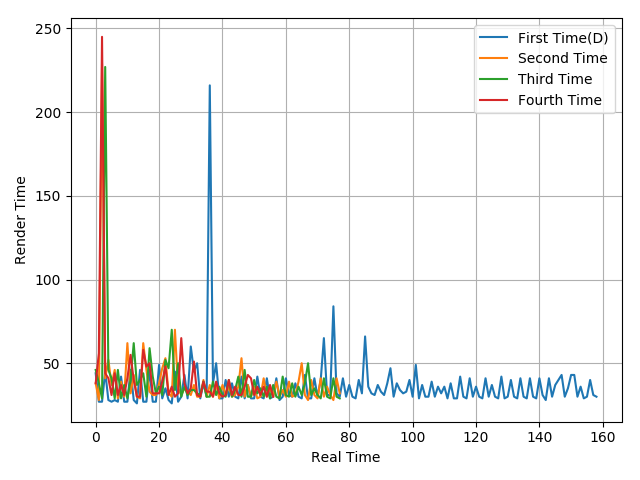

Values plotted in this chart, from the file beside it:
44, 27, 27, 45, 28, 27, 28, 27, 42, 27, 27, 46, 28, 26, 46, 27, 27, 46, 27, 27, 49, 29, 35, 28
38, 28, 229, 41, 52, 37, 46, 29, 39, 30, 62, 32, 43, 30, 29, 62, 46, 33, 31, 31, 38, 47, 53, 32
46, 38, 29, 227, 46, 41, 29, 46, 29, 37, 29, 40, 62, 37, 40, 44, 30, 59, 42, 32, 36, 31, 52, 47
38, 56, 245, 44, 41, 31, 44, 31, 37, 31, 41, 55, 40, 30, 30, 58, 48, 50, 32, 32, 32, 39, 48, 31
